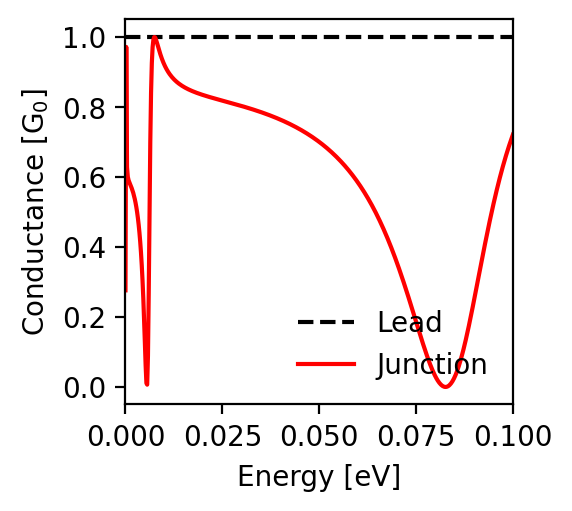

The data file committed next to this chart (first rows):
energy; conductance_lead; conductance_junction
-0.1; 1.0; 0.721
-0.0998; 1.0; 0.715
-0.0996; 1.0; 0.709
-0.0994; 1.0; 0.702
-0.0992; 1.0; 0.696
-0.099; 1.0; 0.689
-0.0988; 1.0; 0.682
-0.0986; 1.0; 0.675
-0.0984; 1.0; 0.668
-0.0982; 1.0; 0.661
-0.098; 1.0; 0.654
-0.0978; 1.0; 0.646
-0.0976; 1.0; 0.638
-0.0974; 1.0; 0.63
-0.0972; 1.0; 0.622
-0.097; 1.0; 0.614
-0.0968; 1.0; 0.606
-0.0966; 1.0; 0.598
-0.0964; 1.0; 0.589
-0.0962; 1.0; 0.58
-0.096; 1.0; 0.571
-0.0958; 1.0; 0.562
-0.0956; 1.0; 0.553
-0.0954; 1.0; 0.544
-0.0952; 1.0; 0.534
-0.095; 1.0; 0.524
-0.0948; 1.0; 0.515
-0.0946; 1.0; 0.505
-0.0944; 1.0; 0.495
-0.0942; 1.0; 0.484
-0.094; 1.0; 0.474
-0.0938; 1.0; 0.464
-0.0936; 1.0; 0.453
-0.0934; 1.0; 0.442
-0.0932; 1.0; 0.432
-0.093; 1.0; 0.421
-0.0928; 1.0; 0.41
-0.0926; 1.0; 0.399
-0.0924; 1.0; 0.387
-0.0922; 1.0; 0.376
-0.092; 1.0; 0.365
-0.0918; 1.0; 0.353
-0.0916; 1.0; 0.342
-0.0914; 1.0; 0.331
-0.0912; 1.0; 0.319
-0.091; 1.0; 0.308
-0.0908; 1.0; 0.296
-0.0906; 1.0; 0.285
-0.0904; 1.0; 0.273
-0.0902; 1.0; 0.262
-0.09; 1.0; 0.25
-0.0898; 1.0; 0.239
-0.0896; 1.0; 0.228
-0.0894; 1.0; 0.217
-0.0892; 1.0; 0.206
-0.089; 1.0; 0.195
-0.0888; 1.0; 0.184
-0.0886; 1.0; 0.174
-0.0884; 1.0; 0.164
-0.0882; 1.0; 0.153
... 941 more rows
